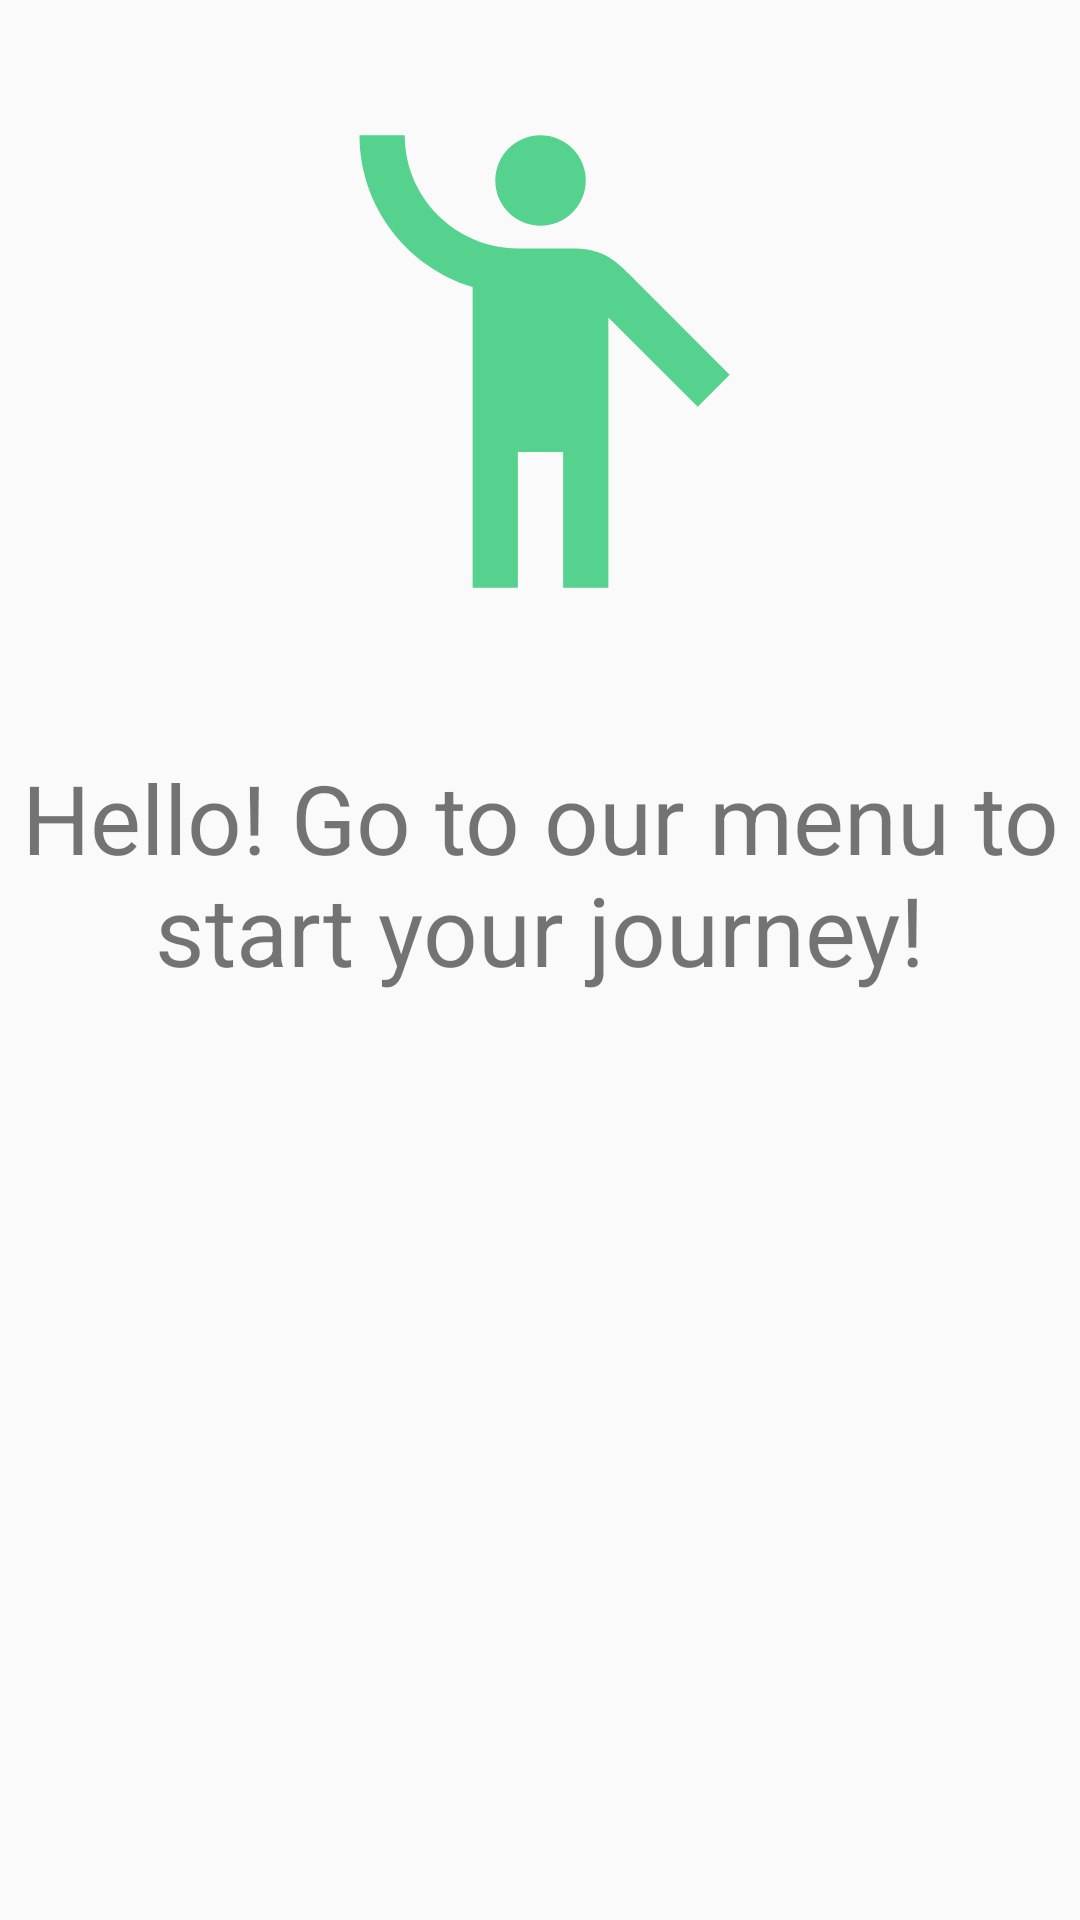

Reconstruct the res/layout file that produces this screen, plus the resources it refers to.
<!-- AndroidManifest.xml: application theme AppTheme -->
<!-- res/layout/fragment_welcome.xml -->
<?xml version="1.0" encoding="utf-8"?>
<androidx.constraintlayout.widget.ConstraintLayout xmlns:android="http://schemas.android.com/apk/res/android"
    xmlns:app="http://schemas.android.com/apk/res-auto"
    xmlns:tools="http://schemas.android.com/tools"
    android:layout_width="match_parent"
    android:layout_height="match_parent"
    tools:context=".fragmente.FragmentWelcome">

    


    <ImageView
        android:id="@+id/iv_hello"
        android:layout_width="0dp"
        android:layout_height="181dp"
        android:layout_marginTop="30dp"
        android:src="@drawable/ic_baseline_emoji_people_24"
        app:layout_constraintEnd_toEndOf="parent"
        app:layout_constraintStart_toStartOf="parent"
        app:layout_constraintTop_toTopOf="parent" />

    <TextView
        android:layout_width="wrap_content"
        android:layout_height="0dp"
        android:layout_marginStart="10dp"
        android:layout_marginEnd="10dp"
        android:text="@string/hello"
        android:textAlignment="center"
        android:layout_marginTop="40dp"
        android:textSize="32dp"
        app:layout_constraintBottom_toBottomOf="parent"
        app:layout_constraintEnd_toEndOf="parent"
        app:layout_constraintStart_toStartOf="parent"
        app:layout_constraintTop_toBottomOf="@+id/iv_hello" />

</androidx.constraintlayout.widget.ConstraintLayout>
<!-- resources referenced by this layout -->
<resources>
  <!-- drawable ic_baseline_emoji_people_24 (drawable) -->
  <vector android:height="24dp" android:tint="#55D28D"
      android:viewportHeight="24" android:viewportWidth="24"
      android:width="24dp" xmlns:android="http://schemas.android.com/apk/res/android">
      <path android:fillColor="@android:color/white" android:pathData="M12,4m-2,0a2,2 0,1 1,4 0a2,2 0,1 1,-4 0"/>
      <path android:fillColor="@android:color/white" android:pathData="M15.89,8.11C15.5,7.72 14.83,7 13.53,7c-0.21,0 -1.42,0 -2.54,0C8.24,6.99 6,4.75 6,2H4c0,3.16 2.11,5.84 5,6.71V22h2v-6h2v6h2V10.05L18.95,14l1.41,-1.41L15.89,8.11z"/>
  </vector>
  <string name="hello">Hello! Go to our menu to start your journey!</string>
  <style name="AppTheme" parent="Theme.AppCompat.Light.DarkActionBar">
          
          <item name="colorPrimary">@color/darkgreen</item>
          <item name="colorPrimaryDark">#BE27A346</item>
          <item name="colorAccent">#E8F3F2</item>
      </style>
  <color name="darkgreen">#054C45</color>
</resources>
